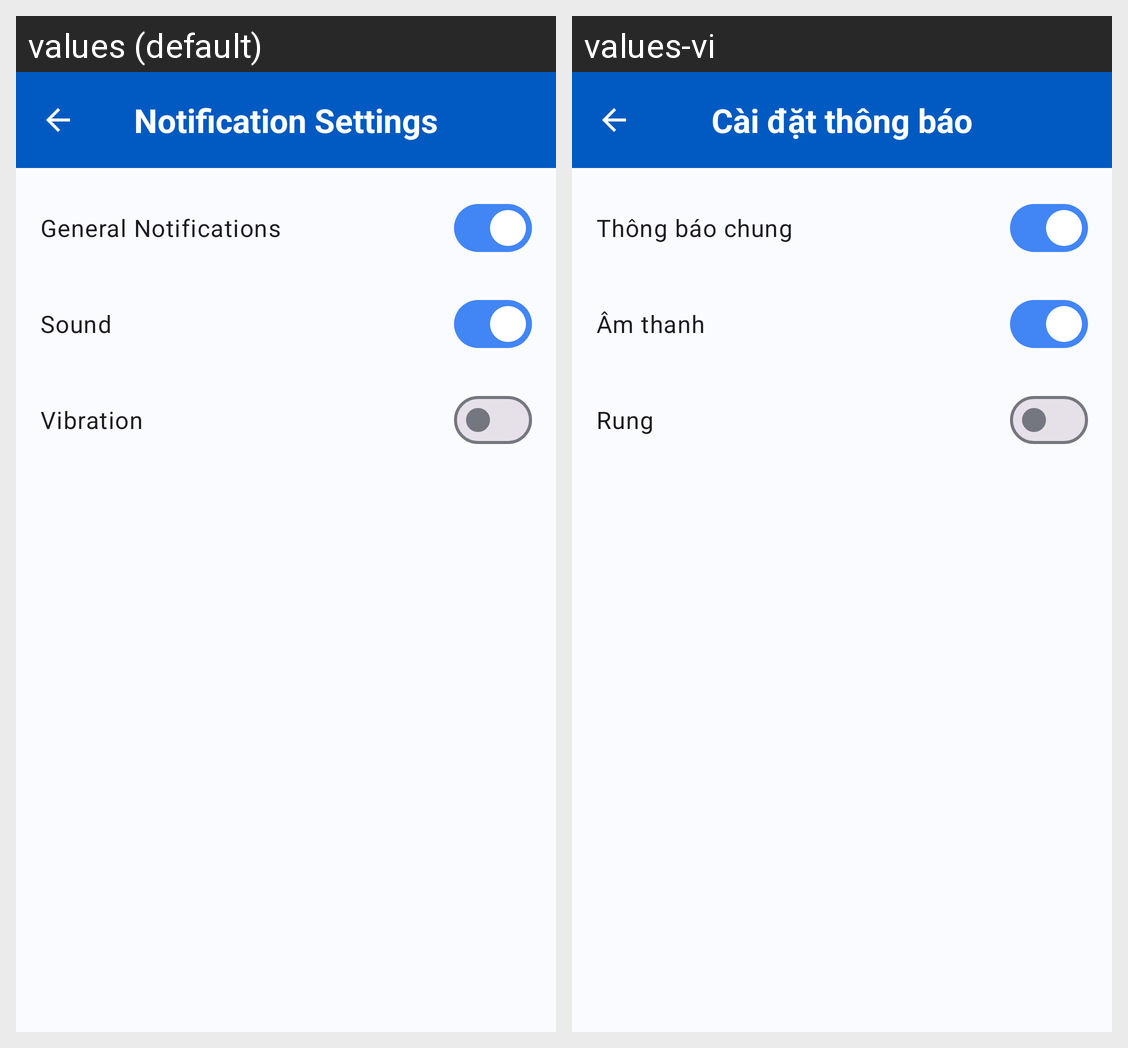

Here is an Android app screen in its default locale and in the app's own translations. Write out the translated-string differences for the strings that appear on this screen.
Android screen res/layout/fragment_notification_settings.xml rendered under 2 locales, left to right: values (default), values-vi. Device: Nexus 5 (rendered at 1080×1920; each locale shown at half size, 540×960, under a caption strip naming it); theme Theme.MedibookAndroid.
Strings drawn on this screen, with the default value and each locale's value (text and hints the layout hard-codes, and strings that could not be matched under every locale, appear in the picture but are not listed):

notifications_settings
  values: Notification Settings
  values-vi: Cài đặt thông báo

general_notification
  values: General Notifications
  values-vi: Thông báo chung

sound
  values: Sound
  values-vi: Âm thanh

vibration
  values: Vibration
  values-vi: Rung
